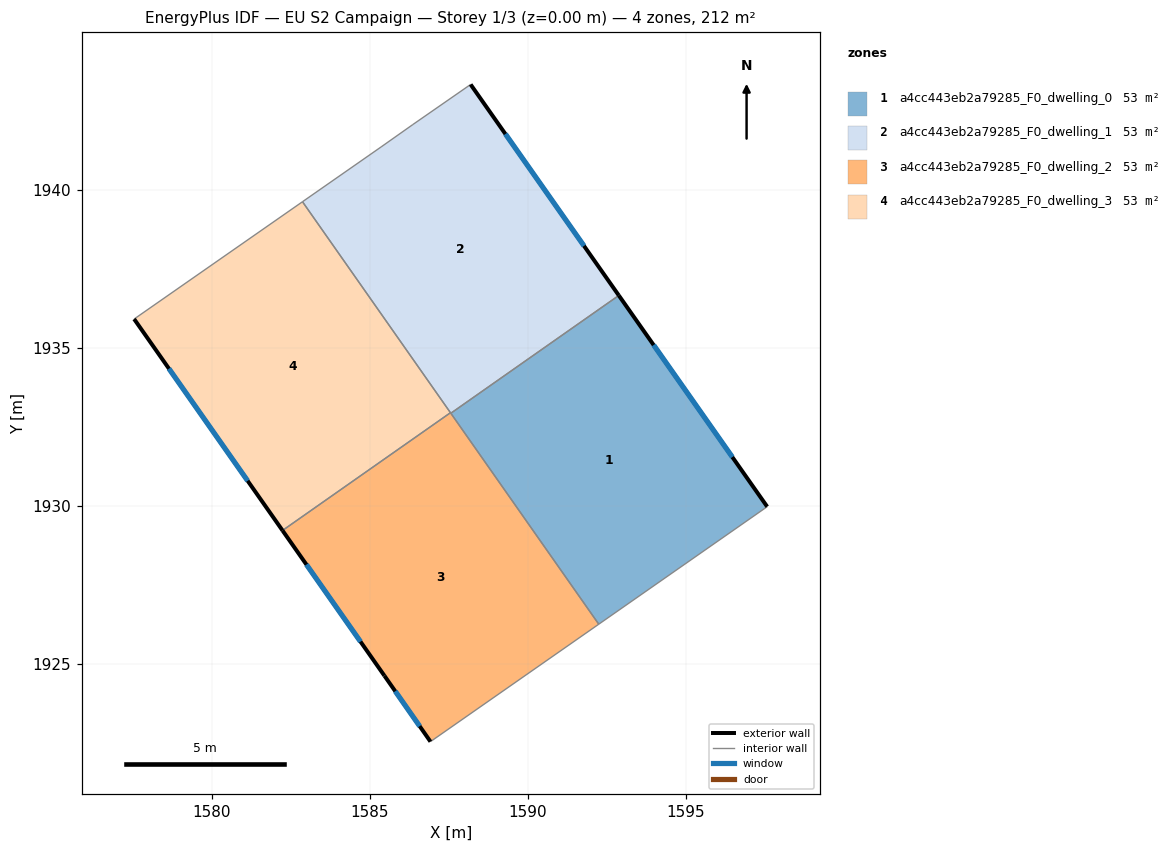
=== STOREY PLAN SPEC (per zone: floor XY polygon, exterior-wall plan segments, windows/doors) ===
zone 1: a4cc443eb2a79285_F0_dwelling_0  (53.0 m²)
  floor: (1592.88, 1936.66) (1597.57, 1929.98) (1592.24, 1926.26) (1587.56, 1932.93)
  exterior wall: (1597.57, 1929.98) – (1592.88, 1936.66)  [8.2 m]
    window: (1596.47, 1931.55) – (1593.98, 1935.09)  [6.9 m²]
  interior walls: 3
zone 2: a4cc443eb2a79285_F0_dwelling_1  (53.0 m²)
  floor: (1588.19, 1943.33) (1592.88, 1936.66) (1587.56, 1932.93) (1582.87, 1939.62) (1585.36, 1941.36) (1586.36, 1942.07)
  exterior wall: (1592.88, 1936.66) – (1588.19, 1943.33)  [8.2 m]
    window: (1591.78, 1938.23) – (1589.29, 1941.77)  [6.9 m²]
  interior walls: 6
zone 3: a4cc443eb2a79285_F0_dwelling_2  (53.0 m²)
  floor: (1587.55, 1932.95) (1592.24, 1926.26) (1586.92, 1922.55) (1585.46, 1924.63) (1582.24, 1929.23)
  exterior wall: (1585.46, 1924.63) – (1586.92, 1922.55)  [2.5 m]
    window: (1585.81, 1924.14) – (1586.58, 1923.04)  [2.1 m²]
  exterior wall: (1582.24, 1929.23) – (1585.46, 1924.63)  [5.6 m]
    window: (1583.00, 1928.15) – (1584.71, 1925.71)  [4.7 m²]
  interior walls: 4
zone 4: a4cc443eb2a79285_F0_dwelling_3  (53.0 m²)
  floor: (1582.87, 1939.62) (1587.55, 1932.95) (1582.24, 1929.23) (1577.55, 1935.91)
  exterior wall: (1577.55, 1935.91) – (1582.24, 1929.23)  [8.2 m]
    window: (1578.65, 1934.34) – (1581.14, 1930.80)  [6.9 m²]
  interior walls: 3

=== DERIVED (storey summary) ===
Building: EU S2 Campaign
Storey: 1 of 3  (floor level z = 0.00 m)
Storey gross floor area: 211.8 m²
Zones on this storey: 4
  - a4cc443eb2a79285_F0_dwelling_0: floor 53.0 m²; exterior wall 8.2 m (24.5 m²); 1 window(s) 6.9 m²; WWR 28.1%
  - a4cc443eb2a79285_F0_dwelling_1: floor 53.0 m²; exterior wall 8.2 m (24.5 m²); 1 window(s) 6.9 m²; WWR 28.1%
  - a4cc443eb2a79285_F0_dwelling_2: floor 53.0 m²; exterior wall 8.2 m (24.5 m²); 2 window(s) 6.9 m²; WWR 28.1%
  - a4cc443eb2a79285_F0_dwelling_3: floor 53.0 m²; exterior wall 8.2 m (24.5 m²); 1 window(s) 6.9 m²; WWR 28.1%
Zone adjacency (shared interzone walls):
  - a4cc443eb2a79285_F0_dwelling_0 ↔ a4cc443eb2a79285_F0_dwelling_1
  - a4cc443eb2a79285_F0_dwelling_0 ↔ a4cc443eb2a79285_F0_dwelling_2
  - a4cc443eb2a79285_F0_dwelling_1 ↔ a4cc443eb2a79285_F0_dwelling_2
  - a4cc443eb2a79285_F0_dwelling_1 ↔ a4cc443eb2a79285_F0_dwelling_3
  - a4cc443eb2a79285_F0_dwelling_2 ↔ a4cc443eb2a79285_F0_dwelling_3